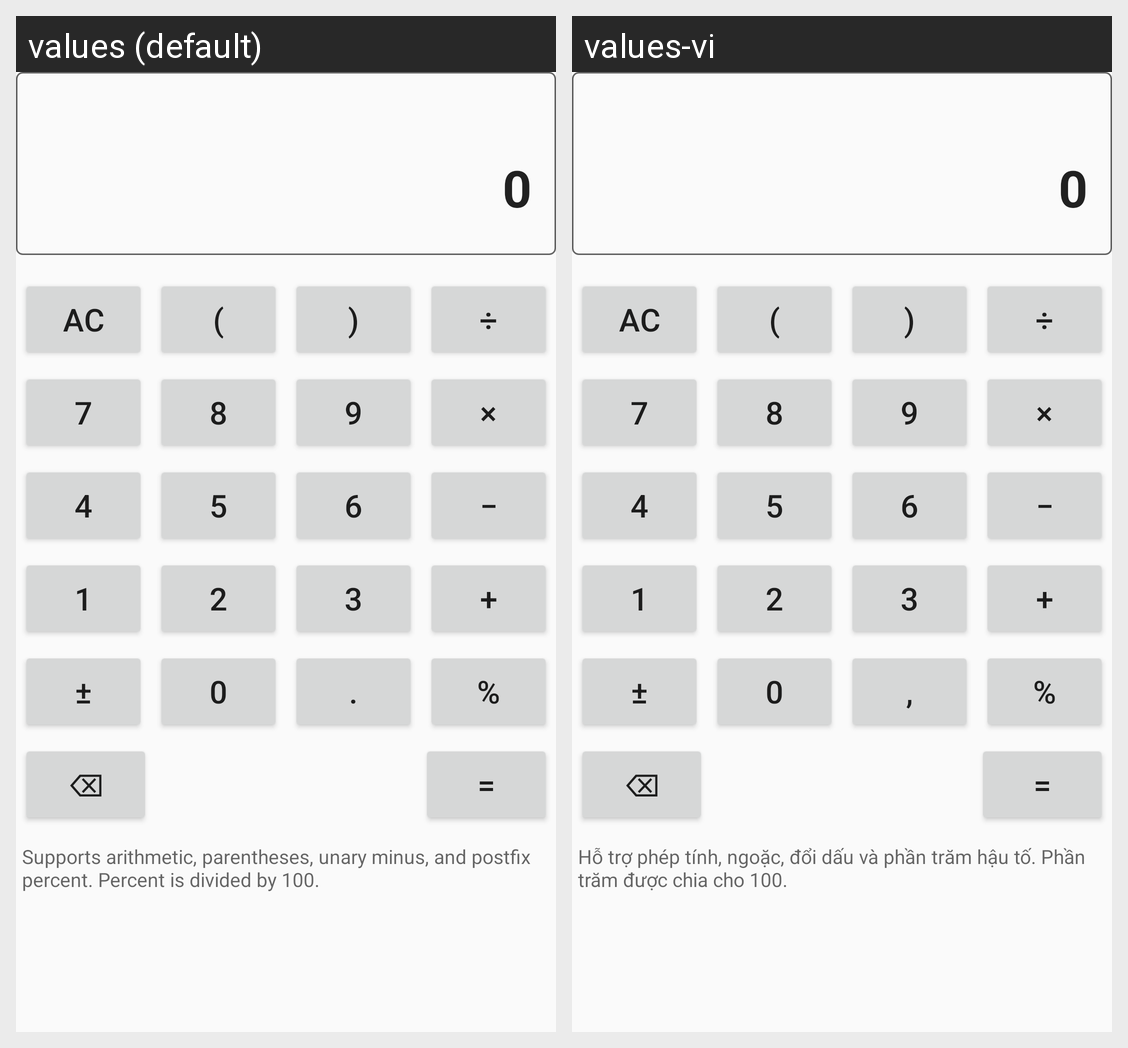

Strings drawn on this Android screen and how each of the app's shown locales translates them:
Android screen res/layout/layout_calculator_standard.xml rendered under 2 locales, left to right: values (default), values-vi. Device: Nexus 5 (rendered at 1080×1920; each locale shown at half size, 540×960, under a caption strip naming it); theme AppTheme.
Strings drawn on this screen, with the default value and each locale's value (text and hints the layout hard-codes, and strings that could not be matched under every locale, appear in the picture but are not listed):

calculator_zero
  values: 0
  values-vi: 0

calculator_clear_all
  values: AC
  values-vi: AC

calculator_key_open_parenthesis
  values: (
  values-vi: (

calculator_key_close_parenthesis
  values: )
  values-vi: )

calculator_key_divide
  values: ÷
  values-vi: ÷

calculator_digit_7
  values: 7
  values-vi: 7

calculator_digit_8
  values: 8
  values-vi: 8

calculator_digit_9
  values: 9
  values-vi: 9

calculator_key_multiply
  values: ×
  values-vi: ×

calculator_digit_4
  values: 4
  values-vi: 4

calculator_digit_5
  values: 5
  values-vi: 5

calculator_digit_6
  values: 6
  values-vi: 6

calculator_key_subtract
  values: −
  values-vi: −

calculator_digit_1
  values: 1
  values-vi: 1

calculator_digit_2
  values: 2
  values-vi: 2

calculator_digit_3
  values: 3
  values-vi: 3

calculator_key_add
  values: +
  values-vi: +

calculator_key_sign
  values: ±
  values-vi: ±

calculator_digit_0
  values: 0
  values-vi: 0

calculator_key_decimal
  values: .
  values-vi: ,

calculator_key_percent
  values: %
  values-vi: %

calculator_key_backspace
  values: ⌫
  values-vi: ⌫

calculator_key_equals
  values: =
  values-vi: =

calculator_standard_hint
  values: Supports arithmetic, parentheses, unary minus, and postfix percent. Percent is divided by 100.
  values-vi: Hỗ trợ phép tính, ngoặc, đổi dấu và phần trăm hậu tố. Phần trăm được chia cho 100.
